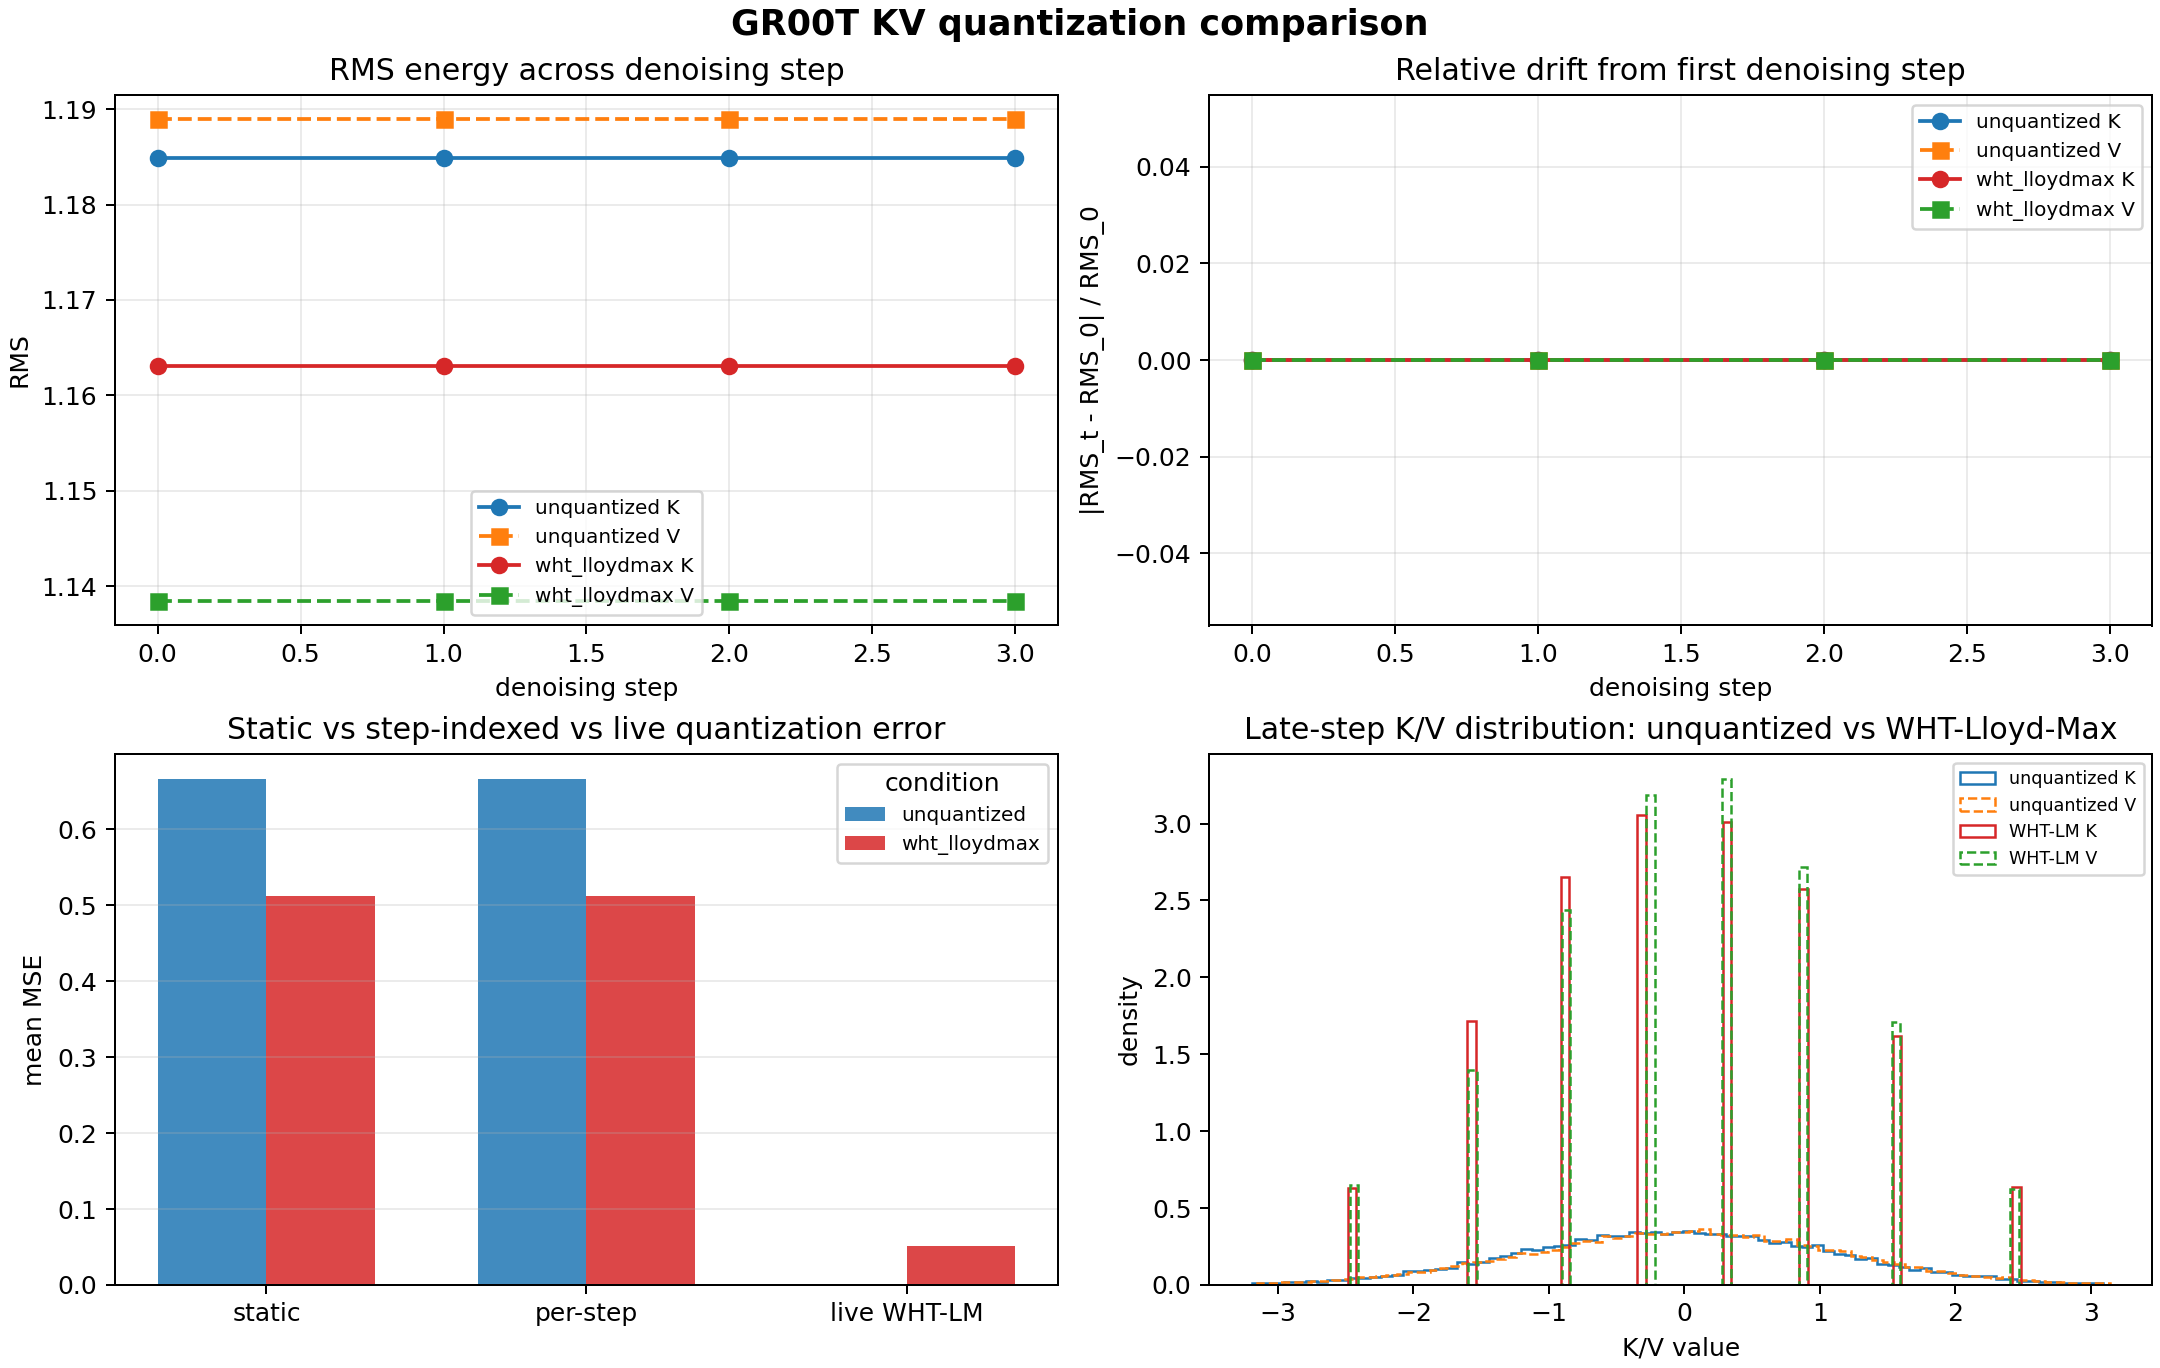

The data file committed next to this chart (first rows):
condition, component, step, rms, relative_drift, static_mse, per_step_mse, live_mse
unquantized, gr00t_cross_k, 0, 1.185, 0, 0.6871, 0.6871, 
unquantized, gr00t_cross_k, 1, 1.185, 0, 0.6871, 0.6871, 
unquantized, gr00t_cross_k, 2, 1.185, 0, 0.6871, 0.6871, 
unquantized, gr00t_cross_k, 3, 1.185, 0, 0.6871, 0.6871, 
unquantized, gr00t_cross_v, 0, 1.189, 0, 0.6448, 0.6448, 
unquantized, gr00t_cross_v, 1, 1.189, 0, 0.6448, 0.6448, 
unquantized, gr00t_cross_v, 2, 1.189, 0, 0.6448, 0.6448, 
unquantized, gr00t_cross_v, 3, 1.189, 0, 0.6448, 0.6448, 
wht_lloydmax, gr00t_cross_k, 0, 1.163, 0, 0.5179, 0.5179, 0.05212
wht_lloydmax, gr00t_cross_k, 1, 1.163, 0, 0.5179, 0.5179, 0.05212
wht_lloydmax, gr00t_cross_k, 2, 1.163, 0, 0.5179, 0.5179, 0.05212
wht_lloydmax, gr00t_cross_k, 3, 1.163, 0, 0.5179, 0.5179, 0.05212
wht_lloydmax, gr00t_cross_v, 0, 1.138, 0, 0.5068, 0.5068, 0.051
wht_lloydmax, gr00t_cross_v, 1, 1.138, 0, 0.5068, 0.5068, 0.051
wht_lloydmax, gr00t_cross_v, 2, 1.138, 0, 0.5068, 0.5068, 0.051
wht_lloydmax, gr00t_cross_v, 3, 1.138, 0, 0.5068, 0.5068, 0.051
